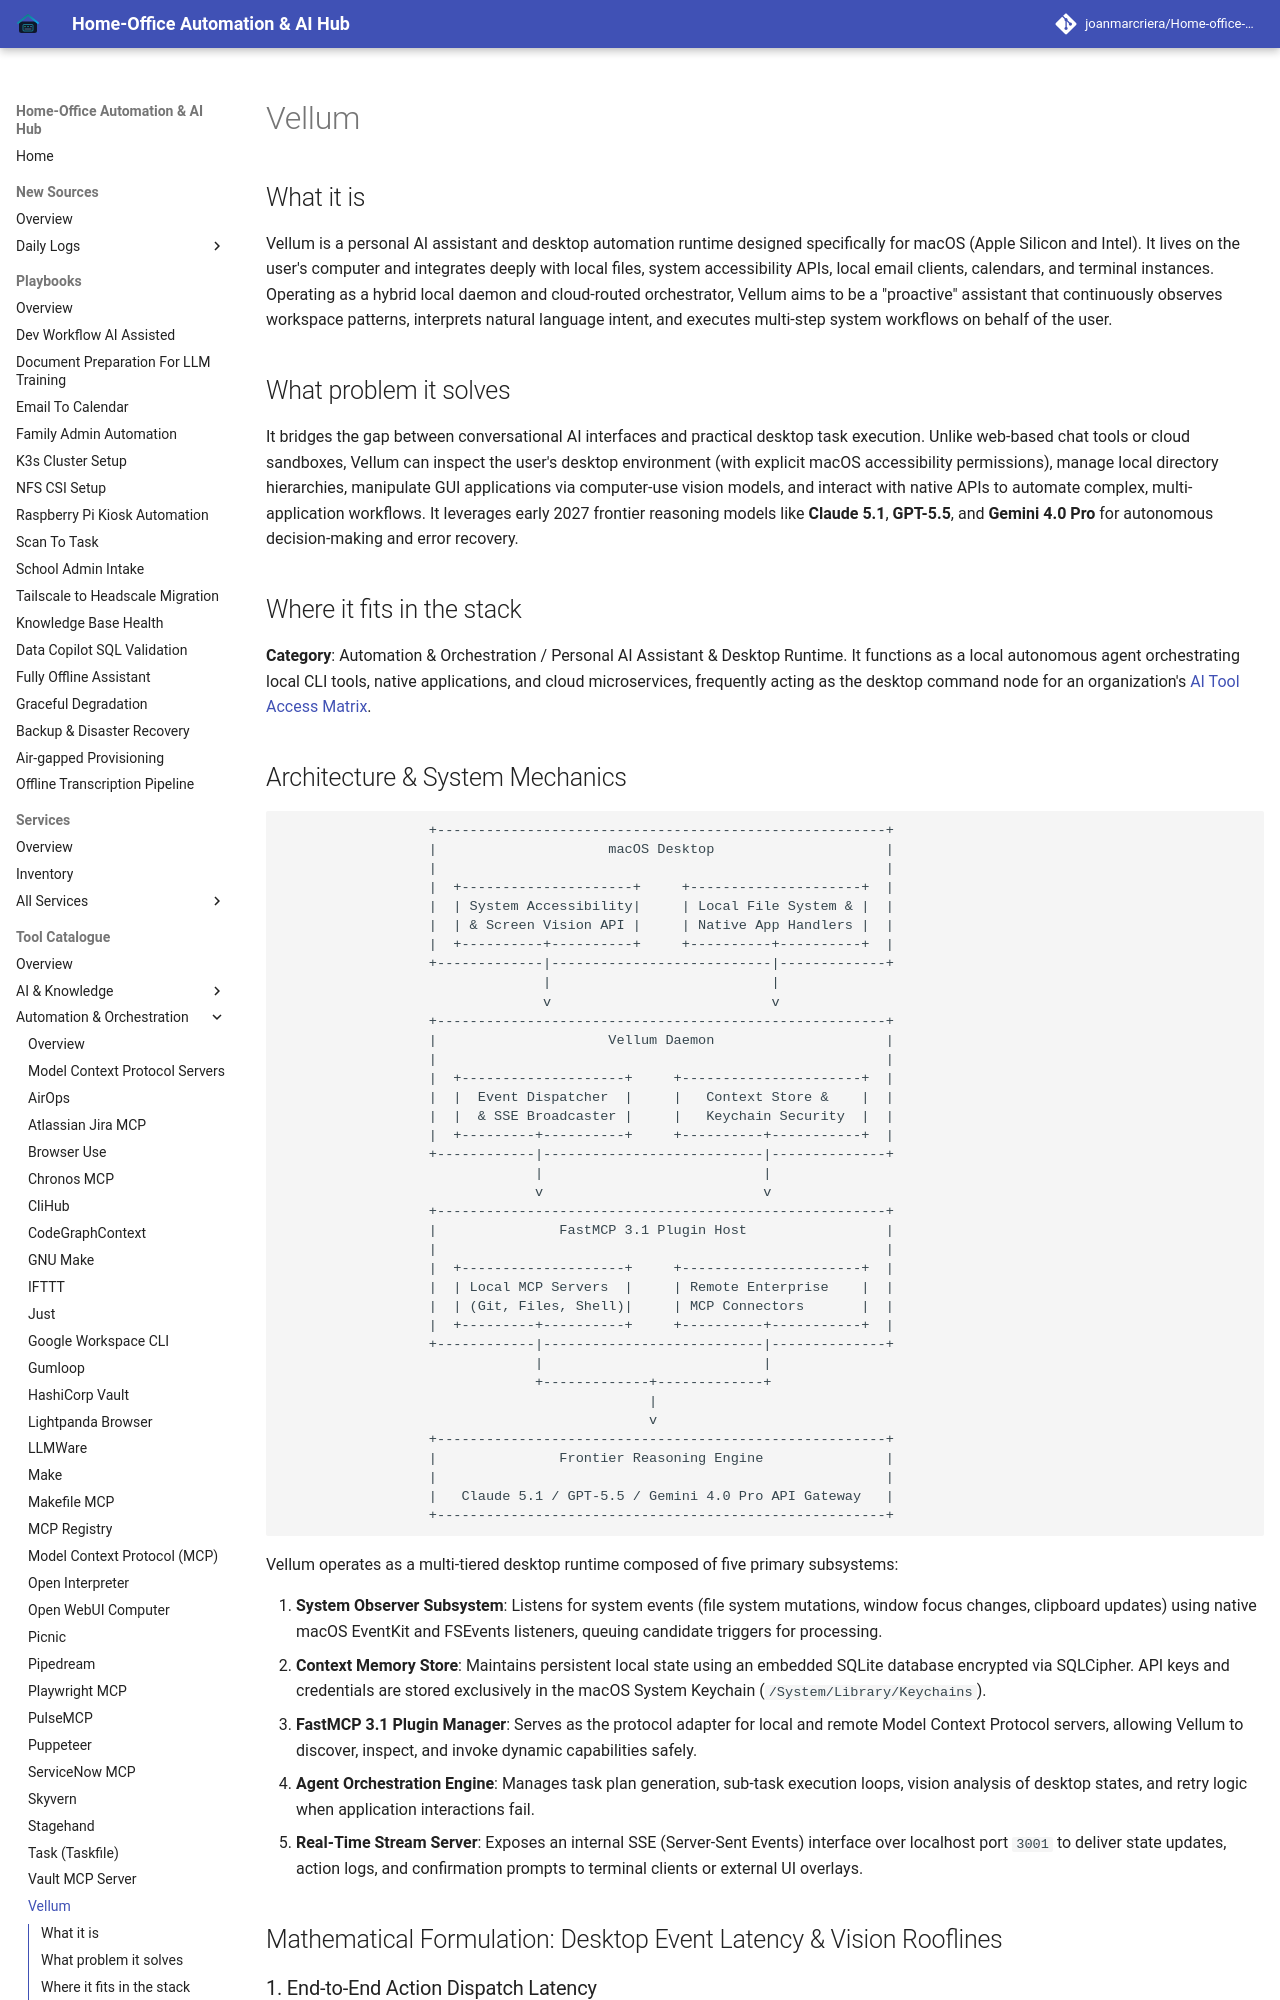

repository: joanmarcriera/Home-office-automations · page: tools/automation_orchestration/vellum/index.html · generator: mkdocs

# Vellum

## What it is
Vellum is a personal AI assistant and desktop automation runtime designed specifically for macOS (Apple Silicon and Intel). It lives on the user's computer and integrates deeply with local files, system accessibility APIs, local email clients, calendars, and terminal instances. Operating as a hybrid local daemon and cloud-routed orchestrator, Vellum aims to be a "proactive" assistant that continuously observes workspace patterns, interprets natural language intent, and executes multi-step system workflows on behalf of the user.

## What problem it solves
It bridges the gap between conversational AI interfaces and practical desktop task execution. Unlike web-based chat tools or cloud sandboxes, Vellum can inspect the user's desktop environment (with explicit macOS accessibility permissions), manage local directory hierarchies, manipulate GUI applications via computer-use vision models, and interact with native APIs to automate complex, multi-application workflows. It leverages early 2027 frontier reasoning models like **Claude 5.1**, **GPT-5.5**, and **Gemini 4.0 Pro** for autonomous decision-making and error recovery.

## Where it fits in the stack
**Category**: Automation & Orchestration / Personal AI Assistant & Desktop Runtime. It functions as a local autonomous agent orchestrating local CLI tools, native applications, and cloud microservices, frequently acting as the desktop command node for an organization's [AI Tool Access Matrix](../../knowledge_base/ai_tool_access_matrix.md).
